Run: headless pygame with SDL's dummy video driver; simulated clock (each Clock.tick advances the game by its frame time, no real sleeping); random seed 0; keys injected as events and as key.get_pressed() state; no mouse input.
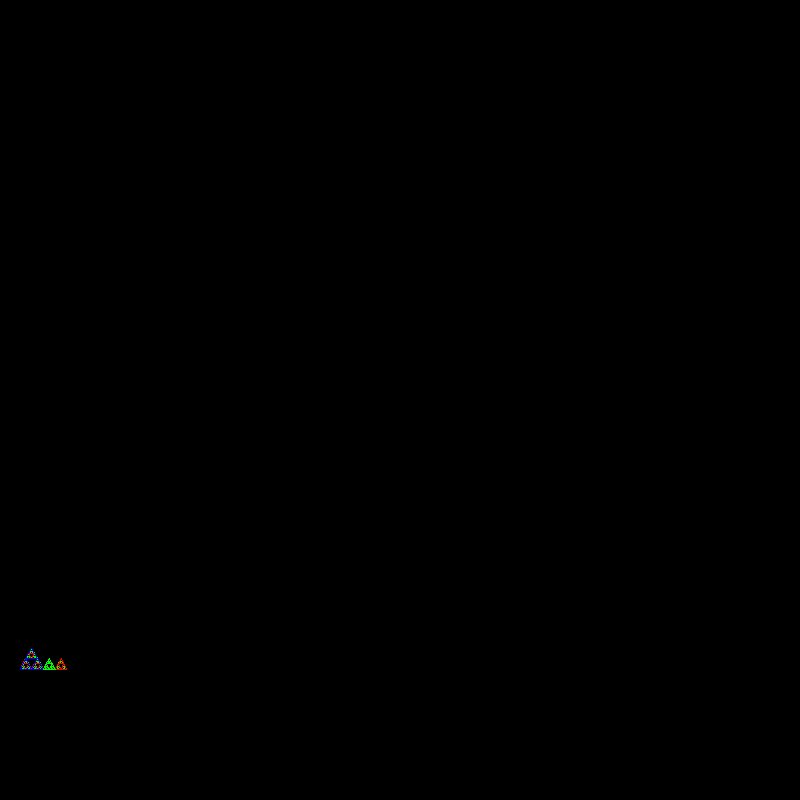
Frame 1 of 4 · flips 1–60 · no input
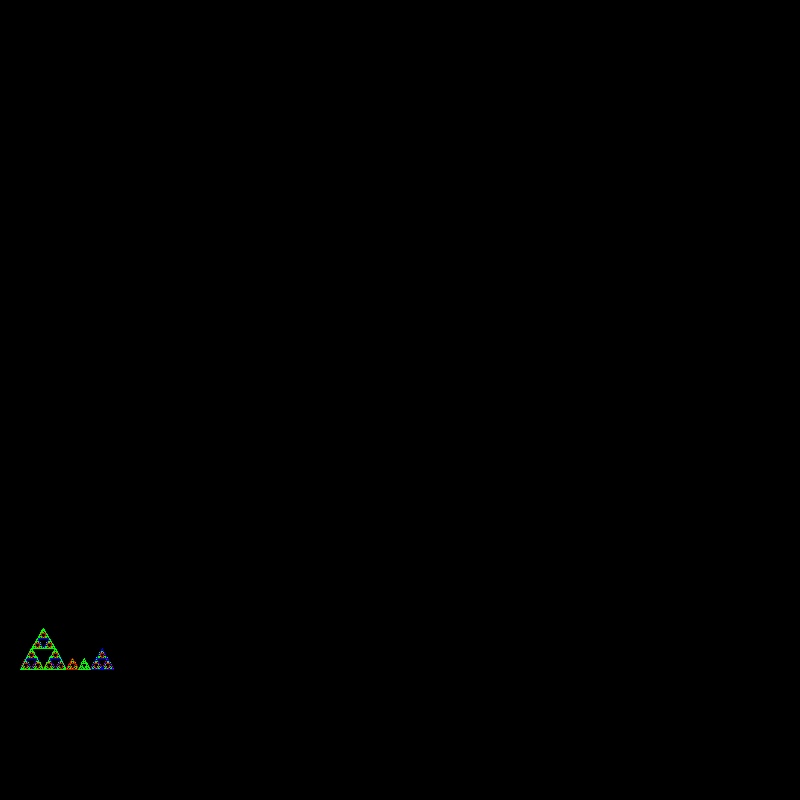
Frame 2 of 4 · flips 61–180 · tapped SPACE, RETURN · held RIGHT (→), D
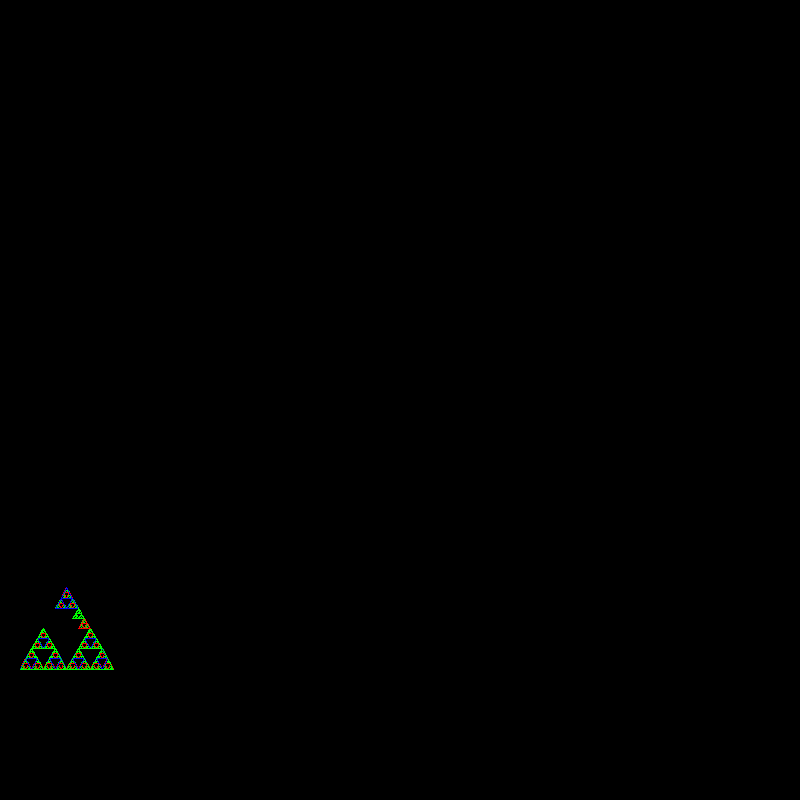
Frame 3 of 4 · flips 181–300 · held DOWN (↓), S
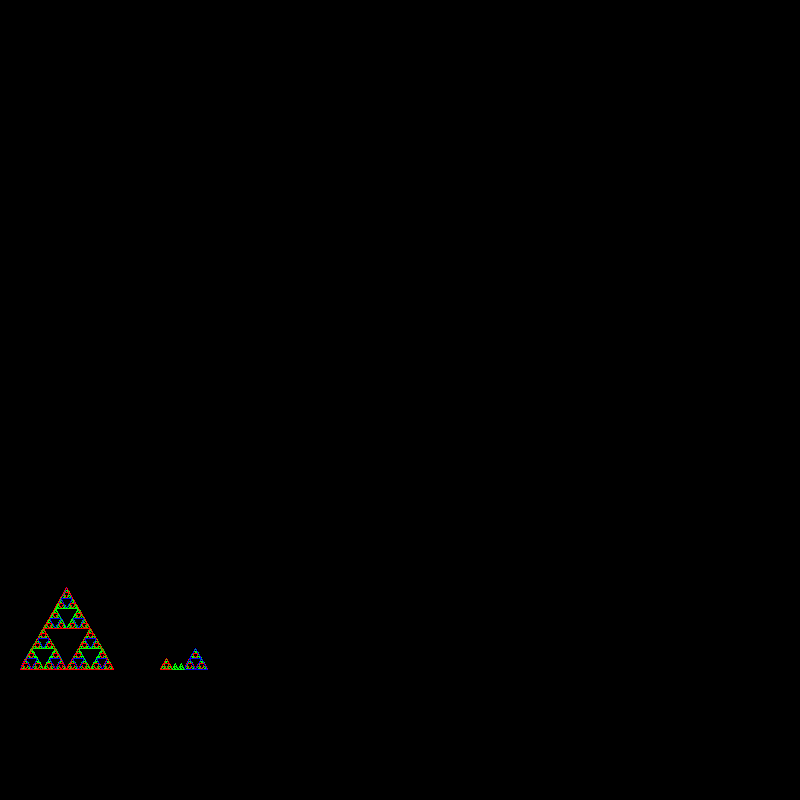
Frame 4 of 4 · flips 301–420 · held LEFT (←), A, UP (↑), W

The pygame program that drew these frames:

import pygame, math, random
import time,sys

width, height = 800, 800
result = pygame.init()
if result[1] > 0:
    print('Ошибка инициализации Pygame : ' + str(result[1]))
    sys.exit(1)
else: 
    print('Pygame инициализирован успешно')
window = pygame.display.set_mode((width, height))
pygame.display.set_caption("Fibonacci Tree")
screen = pygame.display.get_surface()
shift = 20
A_x = 0 + shift
A_y = 649 + shift
B_x = 750 + shift
B_y = 649 + shift
C_x = 375 + shift
C_y = 0 + shift
RGB = [(0, 0, 255), (0, 255, 0), (255, 0, 0)]

def draw_triangle(A_x, A_y, B_x, B_y, C_x, C_y, i):
    pygame.draw.line(screen, RGB[i%3], (A_x, A_y), (B_x, B_y), 1)
    pygame.draw.line(screen, RGB[i%3], (C_x, C_y), (B_x, B_y), 1)
    pygame.draw.line(screen, RGB[i%3], (A_x, A_y), (C_x, C_y), 1)
    pygame.display.flip()

def draw_fractal(A_x, A_y, B_x, B_y, C_x, C_y, depth):
    if depth > 0:
        draw_fractal((A_x), (A_y), (A_x+B_x)/2, (A_y+B_y)/2,
        (A_x+C_x)/2, (A_y+C_y)/2, depth-1)
        draw_fractal((B_x), (B_y), (A_x+B_x)/2, (A_y+B_y)/2,
        (B_x+C_x)/2, (B_y+C_y)/2, depth-1)
        draw_fractal((C_x), (C_y), (C_x+B_x)/2, (C_y+B_y)/2,
        (A_x+C_x)/2, (A_y+C_y)/2, depth-1)
        
        draw_triangle((A_x), (A_y), (A_x+B_x)/2,
        (A_y+B_y)/2, (A_x+C_x)/2, (A_y+C_y)/2, depth)
        draw_triangle((B_x), (B_y), (A_x+B_x)/2,
        (A_y+B_y)/2, (B_x+C_x)/2, (B_y+C_y)/2, depth)
        draw_triangle((C_x), (C_y), (C_x+B_x)/2,
        (C_y+B_y)/2, (A_x+C_x)/2, (A_y+C_y)/2, depth)
    
draw_fractal(A_x, A_y, B_x, B_y, C_x, C_y, 8)
pygame.display.flip()
running = True
while running:
    for event in pygame.event.get():
        if event.type == pygame.QUIT:
            running = False
pygame.quit
sys.exit(0)
